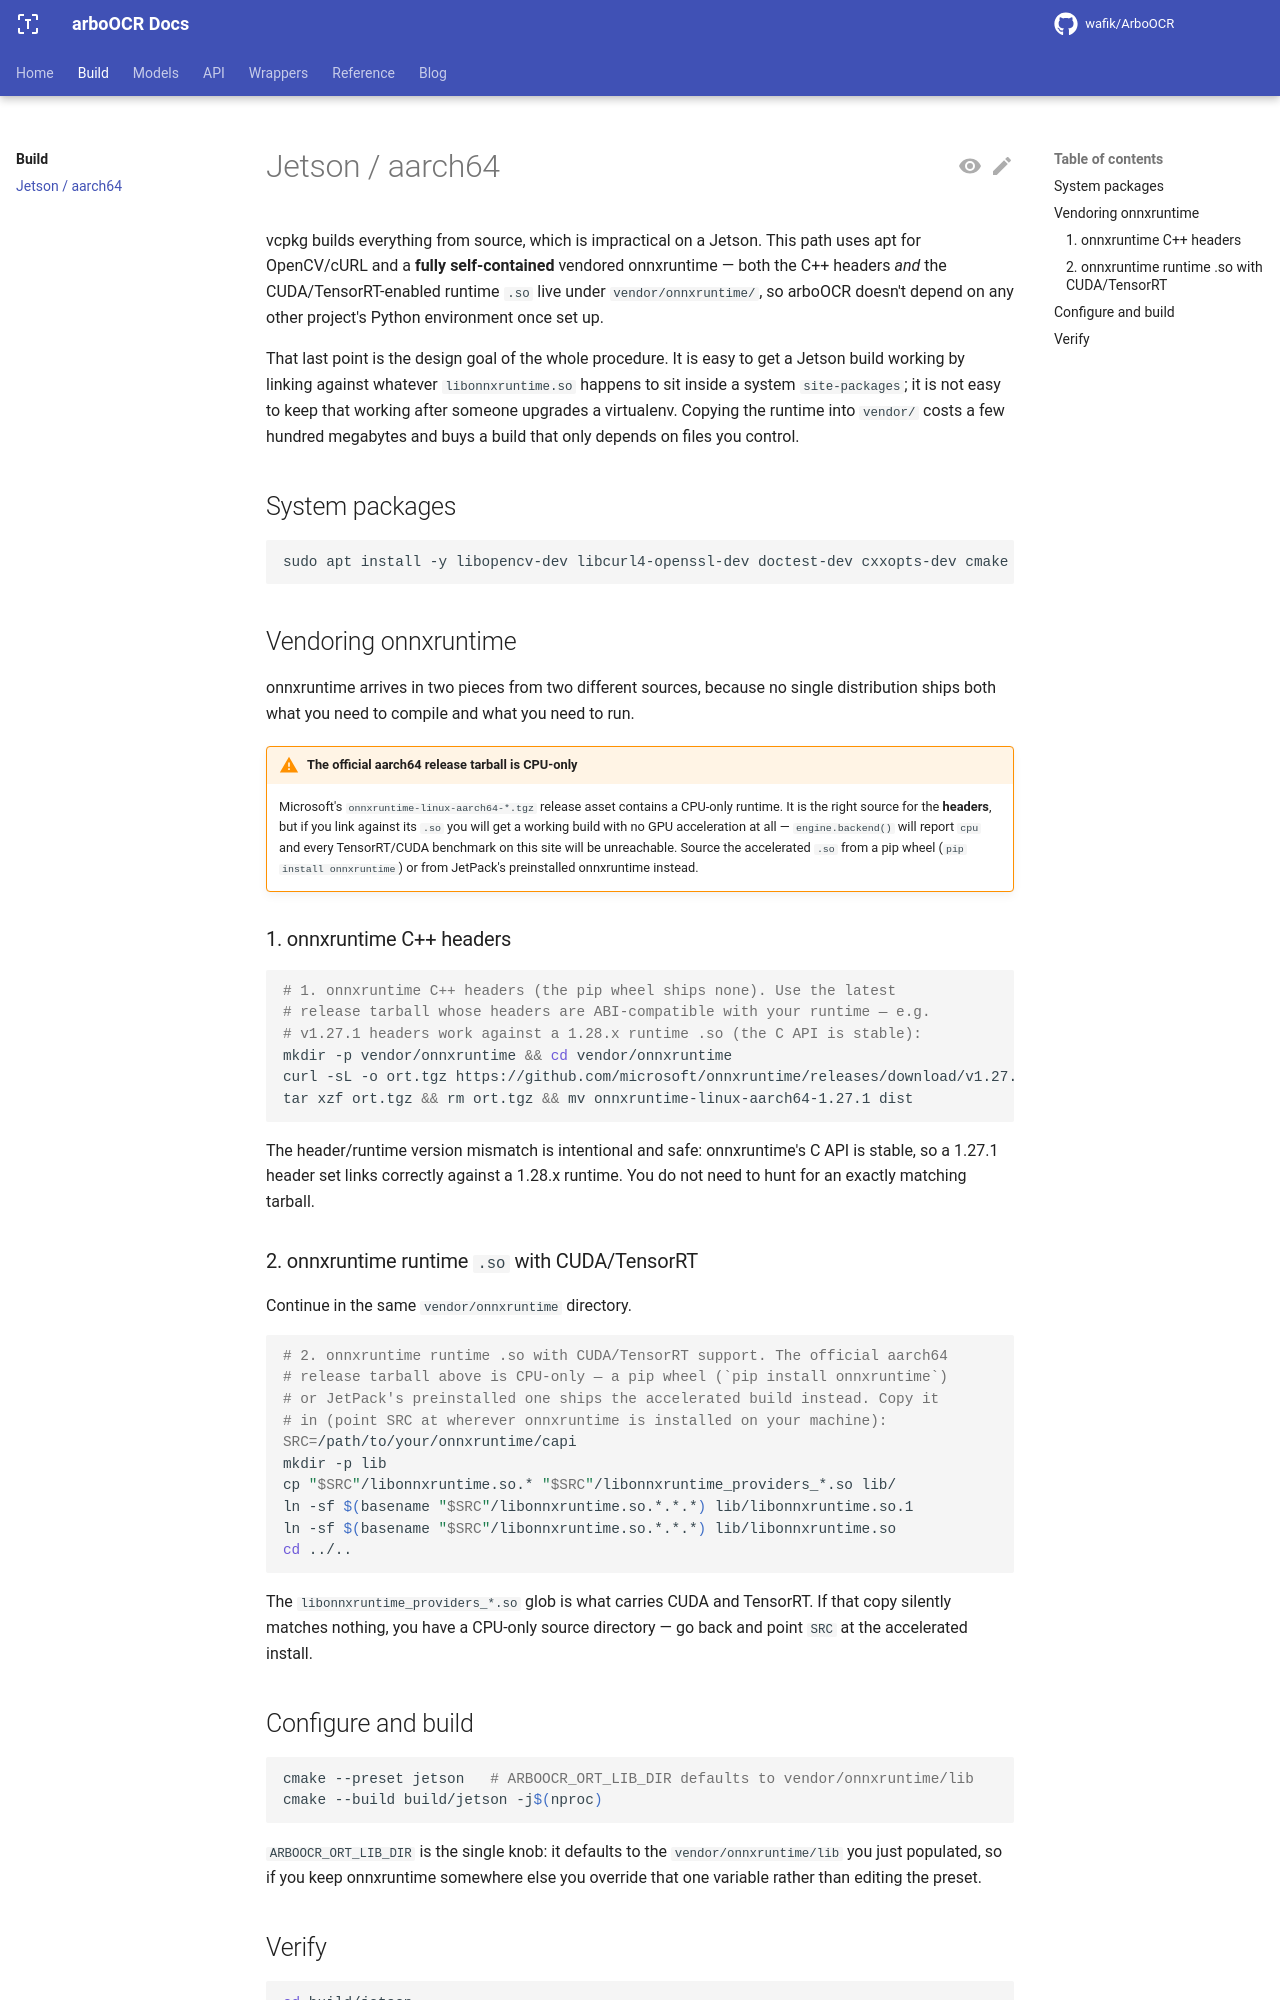

repository: ARBO-TEAM/arbo-ocr-docs · page: main/build/jetson/index.html · generator: mkdocs

---
title: Jetson / aarch64
---

# Jetson / aarch64

vcpkg builds everything from source, which is impractical on a Jetson. This
path uses apt for OpenCV/cURL and a **fully self-contained** vendored
onnxruntime — both the C++ headers *and* the CUDA/TensorRT-enabled runtime
`.so` live under `vendor/onnxruntime/`, so arboOCR doesn't depend on any other
project's Python environment once set up.

That last point is the design goal of the whole procedure. It is easy to get a
Jetson build working by linking against whatever `libonnxruntime.so` happens to
sit inside a system `site-packages`; it is not easy to keep that working after
someone upgrades a virtualenv. Copying the runtime into `vendor/` costs a few
hundred megabytes and buys a build that only depends on files you control.

## System packages

```bash
sudo apt install -y libopencv-dev libcurl4-openssl-dev doctest-dev cxxopts-dev cmake build-essential
```

## Vendoring onnxruntime

onnxruntime arrives in two pieces from two different sources, because no single
distribution ships both what you need to compile and what you need to run.

!!! warning "The official aarch64 release tarball is CPU-only"

    Microsoft's `onnxruntime-linux-aarch64-*.tgz` release asset contains a
    CPU-only runtime. It is the right source for the **headers**, but if you
    link against its `.so` you will get a working build with no GPU
    acceleration at all — `engine.backend()` will report `cpu` and every
    TensorRT/CUDA benchmark on this site will be unreachable. Source the
    accelerated `.so` from a pip wheel (`pip install onnxruntime`) or from
    JetPack's preinstalled onnxruntime instead.

### 1. onnxruntime C++ headers

```bash
# 1. onnxruntime C++ headers (the pip wheel ships none). Use the latest
# release tarball whose headers are ABI-compatible with your runtime — e.g.
# v1.27.1 headers work against a 1.28.x runtime .so (the C API is stable):
mkdir -p vendor/onnxruntime && cd vendor/onnxruntime
curl -sL -o ort.tgz https://github.com/microsoft/onnxruntime/releases/download/v1.27.1/onnxruntime-linux-aarch64-1.27.1.tgz
tar xzf ort.tgz && rm ort.tgz && mv onnxruntime-linux-aarch64-1.27.1 dist
```

The header/runtime version mismatch is intentional and safe: onnxruntime's C
API is stable, so a 1.27.1 header set links correctly against a 1.28.x runtime.
You do not need to hunt for an exactly matching tarball.

### 2. onnxruntime runtime `.so` with CUDA/TensorRT

Continue in the same `vendor/onnxruntime` directory.

```bash
# 2. onnxruntime runtime .so with CUDA/TensorRT support. The official aarch64
# release tarball above is CPU-only — a pip wheel (`pip install onnxruntime`)
# or JetPack's preinstalled one ships the accelerated build instead. Copy it
# in (point SRC at wherever onnxruntime is installed on your machine):
SRC=/path/to/your/onnxruntime/capi
mkdir -p lib
cp "$SRC"/libonnxruntime.so.* "$SRC"/libonnxruntime_providers_*.so lib/
ln -sf $(basename "$SRC"/libonnxruntime.so.*.*.*) lib/libonnxruntime.so.1
ln -sf $(basename "$SRC"/libonnxruntime.so.*.*.*) lib/libonnxruntime.so
cd ../..
```

The `libonnxruntime_providers_*.so` glob is what carries CUDA and TensorRT. If
that copy silently matches nothing, you have a CPU-only source directory — go
back and point `SRC` at the accelerated install.
